Run: headless pygame with SDL's dummy video driver; simulated clock (each Clock.tick advances the game by its frame time, no real sleeping); random seed 0; keys injected as events and as key.get_pressed() state; no mouse input.
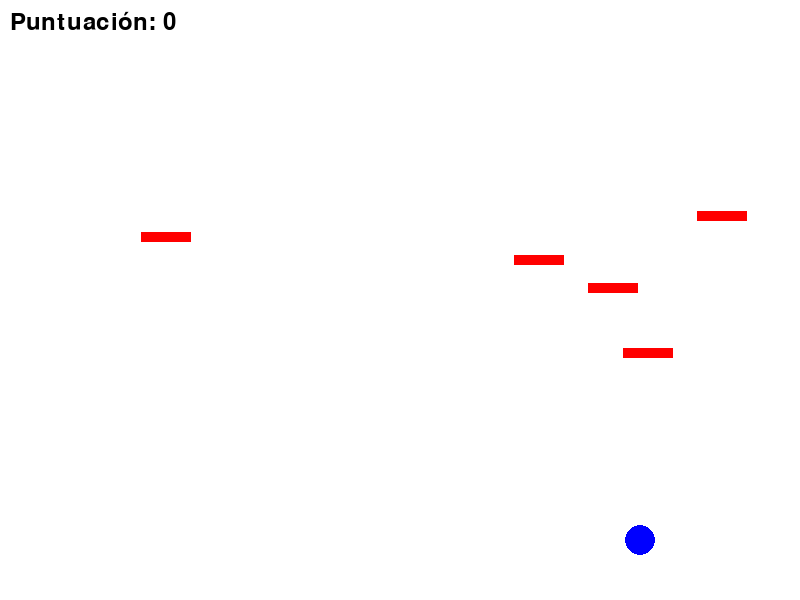
Frame 1 of 4 · flips 1–60 · no input
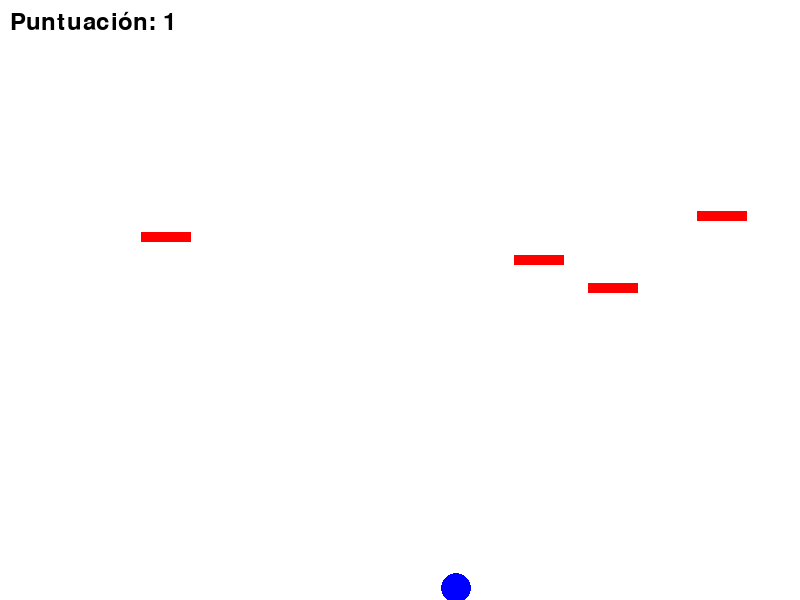
Frame 2 of 4 · flips 61–180 · tapped SPACE, RETURN · held RIGHT (→), D
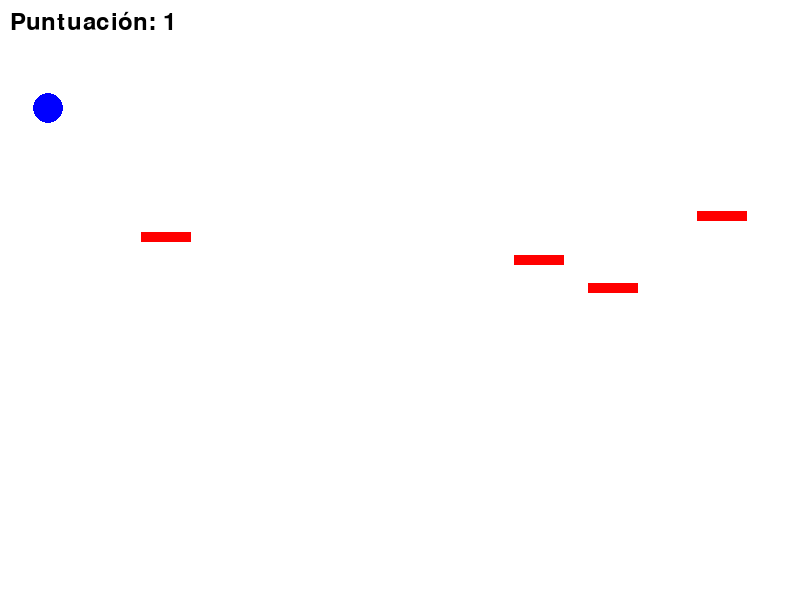
Frame 3 of 4 · flips 181–300 · held DOWN (↓), S
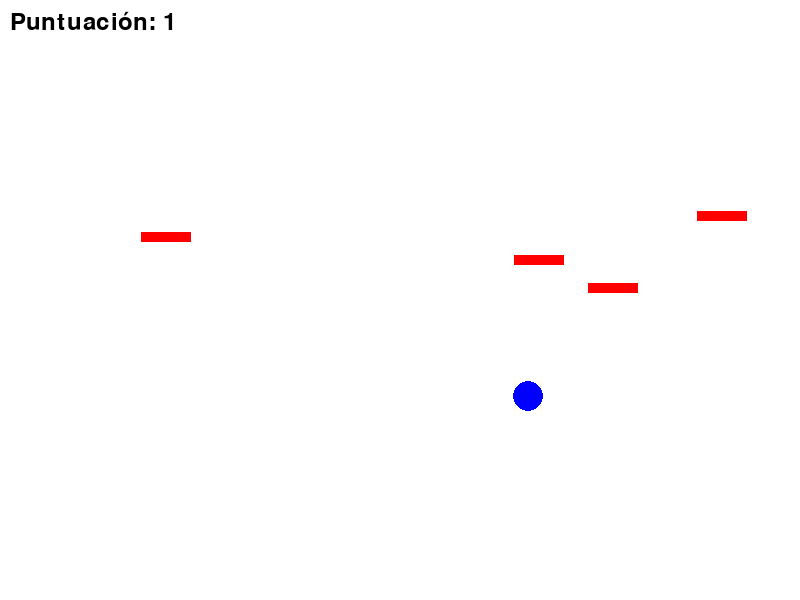
Frame 4 of 4 · flips 301–420 · held LEFT (←), A, UP (↑), W

The pygame program that drew these frames:

import pygame
import random

# Inicializar Pygame
pygame.init()

# Configuración de la pantalla
WIDTH, HEIGHT = 800, 600
screen = pygame.display.set_mode((WIDTH, HEIGHT))
pygame.display.set_caption("Juego de Pinball")

# Colores
WHITE = (255, 255, 255)
BLUE = (0, 0, 255)
RED = (255, 0, 0)

# Configuración de la bola
ball_radius = 15
ball_x = WIDTH // 2
ball_y = HEIGHT // 2
ball_speed_x = random.choice([-4, 4])
ball_speed_y = random.choice([-4, 4])

# Configuración de los obstáculos
obstacles = []
for _ in range(5):
    obstacle_x = random.randint(100, WIDTH - 100)
    obstacle_y = random.randint(100, HEIGHT - 100)
    obstacles.append(pygame.Rect(obstacle_x, obstacle_y, 50, 10))

# Puntuación
score = 0
font = pygame.font.Font(None, 36)

# Función para mostrar la puntuación
def show_score():
    score_text = font.render(f"Puntuación: {score}", True, (0, 0, 0))
    screen.blit(score_text, (10, 10))

# Función para detectar colisión entre la bola y el rectángulo
def collide_circle_rect(circle_pos, radius, rect):
    circle_distance_x = abs(circle_pos[0] - rect.centerx)
    circle_distance_y = abs(circle_pos[1] - rect.centery)

    if circle_distance_x > (rect.width / 2 + radius) or circle_distance_y > (rect.height / 2 + radius):
        return False

    if circle_distance_x <= (rect.width / 2) or circle_distance_y <= (rect.height / 2):
        return True

    corner_distance_sq = (circle_distance_x - rect.width / 2) ** 2 + (circle_distance_y - rect.height / 2) ** 2

    return corner_distance_sq <= (radius ** 2)

# Función principal del juego
def game_loop():
    global ball_x, ball_y, ball_speed_x, ball_speed_y, score
    clock = pygame.time.Clock()
    running = True

    while running:
        screen.fill(WHITE)

        # Manejo de eventos
        for event in pygame.event.get():
            if event.type == pygame.QUIT:
                running = False

        # Mover la bola
        ball_x += ball_speed_x
        ball_y += ball_speed_y

        # Colisiones con los bordes
        if ball_x <= ball_radius or ball_x >= WIDTH - ball_radius:
            ball_speed_x *= -1  # Rebotar en el borde izquierdo/derecho
        if ball_y <= ball_radius:
            ball_speed_y *= -1  # Rebotar en el borde superior
        if ball_y >= HEIGHT - ball_radius:
            ball_speed_y *= -1  # Rebotar en el borde inferior

        # Dibujar la bola
        pygame.draw.circle(screen, BLUE, (ball_x, ball_y), ball_radius)

        # Dibujar obstáculos
        for obstacle in obstacles:
            pygame.draw.rect(screen, RED, obstacle)

        # Detección de colisiones con obstáculos
        for obstacle in obstacles:
            if collide_circle_rect((ball_x, ball_y), ball_radius, obstacle):
                ball_speed_y *= -1  # Rebotar en el obstáculo
                score += 1  # Aumentar puntuación
                obstacles.remove(obstacle)  # Eliminar el obstáculo al ser golpeado

        # Mostrar puntuación
        show_score()

        # Actualizar pantalla
        pygame.display.flip()
        clock.tick(60)

    pygame.quit()

# Ejecutar el juego
game_loop()       
